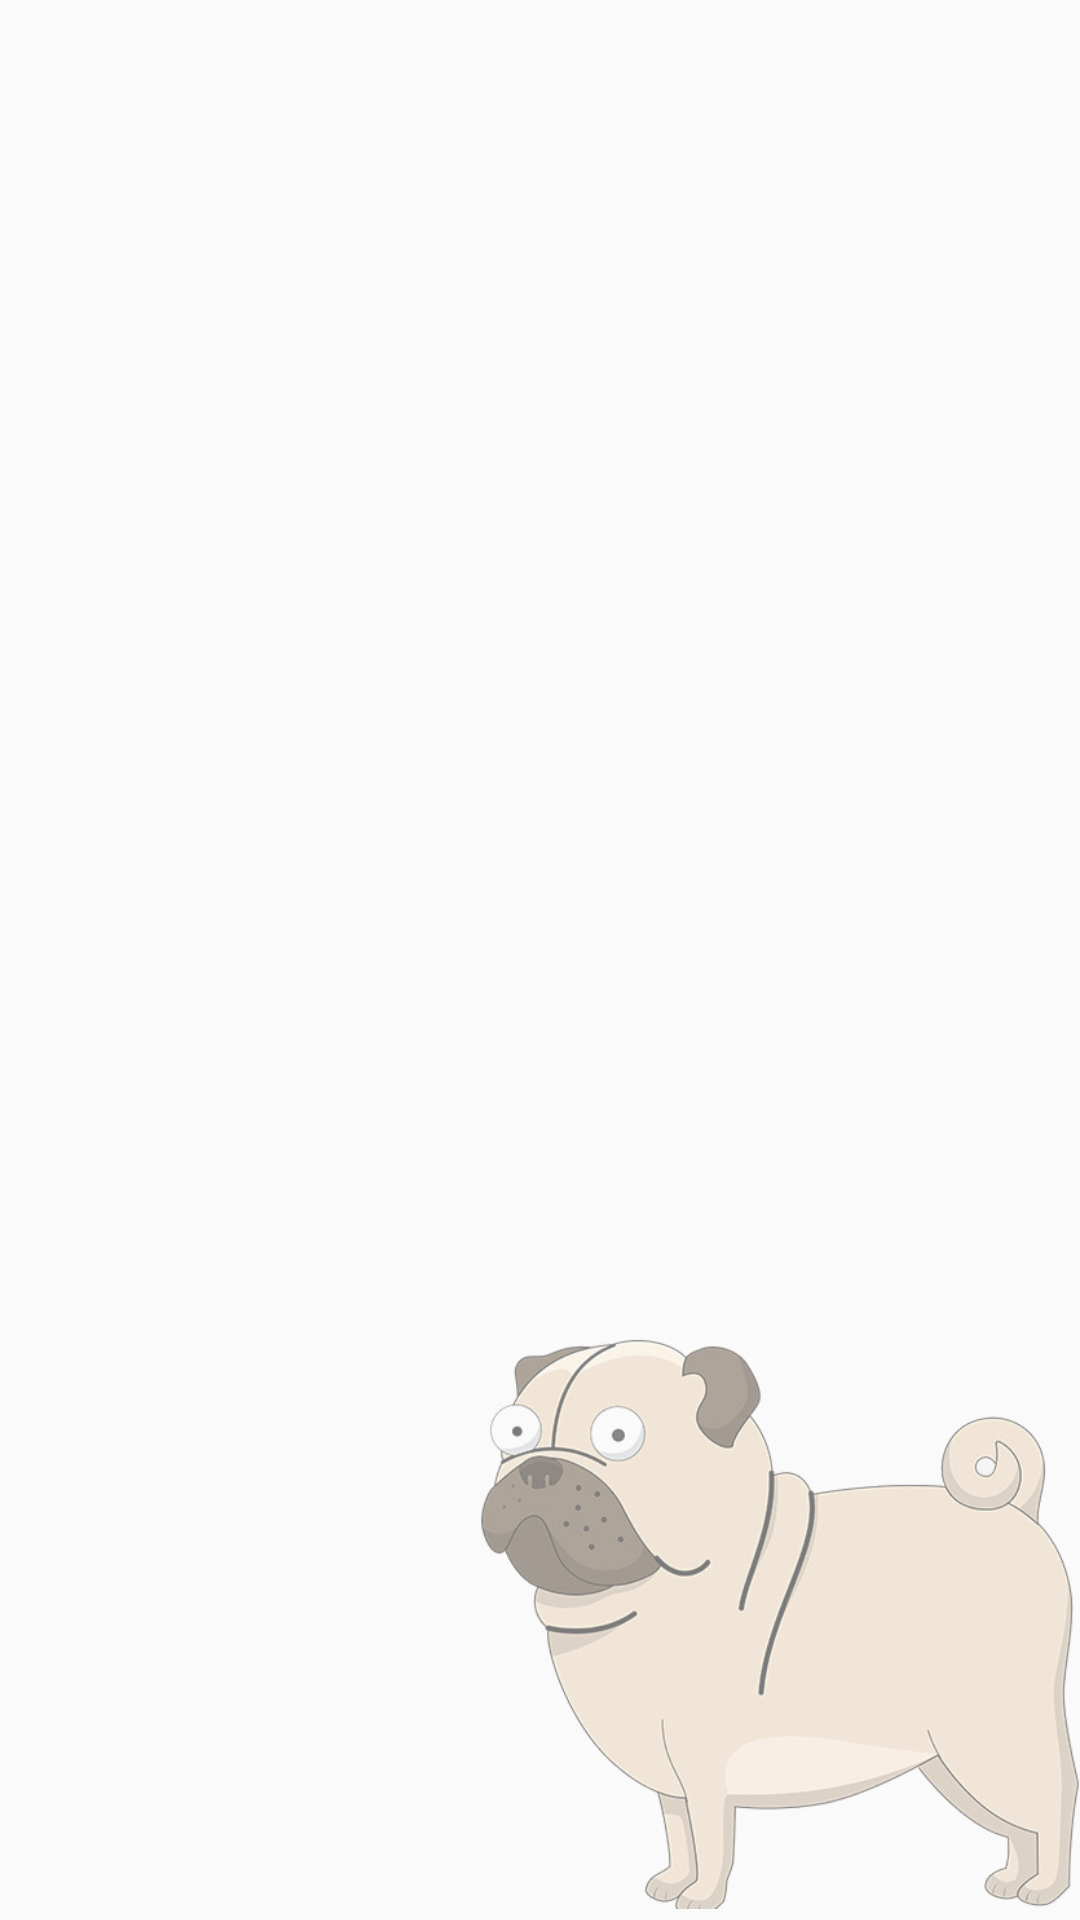

Layout XML and referenced resources for this Android screen:
<!-- AndroidManifest.xml: application theme AppTheme -->
<!-- res/layout/activity_main.xml -->
<?xml version="1.0" encoding="utf-8"?>
<RelativeLayout xmlns:android="http://schemas.android.com/apk/res/android"
    xmlns:tools="http://schemas.android.com/tools"
    android:layout_width="match_parent"
    android:layout_height="match_parent"
    tools:context=".view.activities.MainActivity">

    <android.support.v7.widget.AppCompatImageView
        android:layout_width="@dimen/default_size_logo"
        android:layout_height="@dimen/default_size_logo"
        android:layout_alignParentBottom="true"
        android:layout_alignParentEnd="true"
        android:src="@drawable/dog" />

    <RelativeLayout
        android:id="@+id/fragmentContainer"
        android:layout_width="match_parent"
        android:layout_height="match_parent"
        android:layout_alignParentBottom="true" />
</RelativeLayout>
<!-- resources referenced by this layout -->
<resources>
  <dimen name="default_size_logo">200dp</dimen>
  <!-- drawable dog: png bitmap (drawable, 105257 bytes) -->
  <style name="AppTheme" parent="Theme.AppCompat.Light.NoActionBar">
          <item name="colorPrimary">@color/colorPrimary</item>
          <item name="colorPrimaryDark">@color/colorPrimaryDark</item>
          <item name="colorAccent">@color/colorAccent</item>
      </style>
  <color name="colorPrimary">#2d8803</color>
  <color name="colorPrimaryDark">#1d5902</color>
  <color name="colorAccent">#ffffff</color>
</resources>
